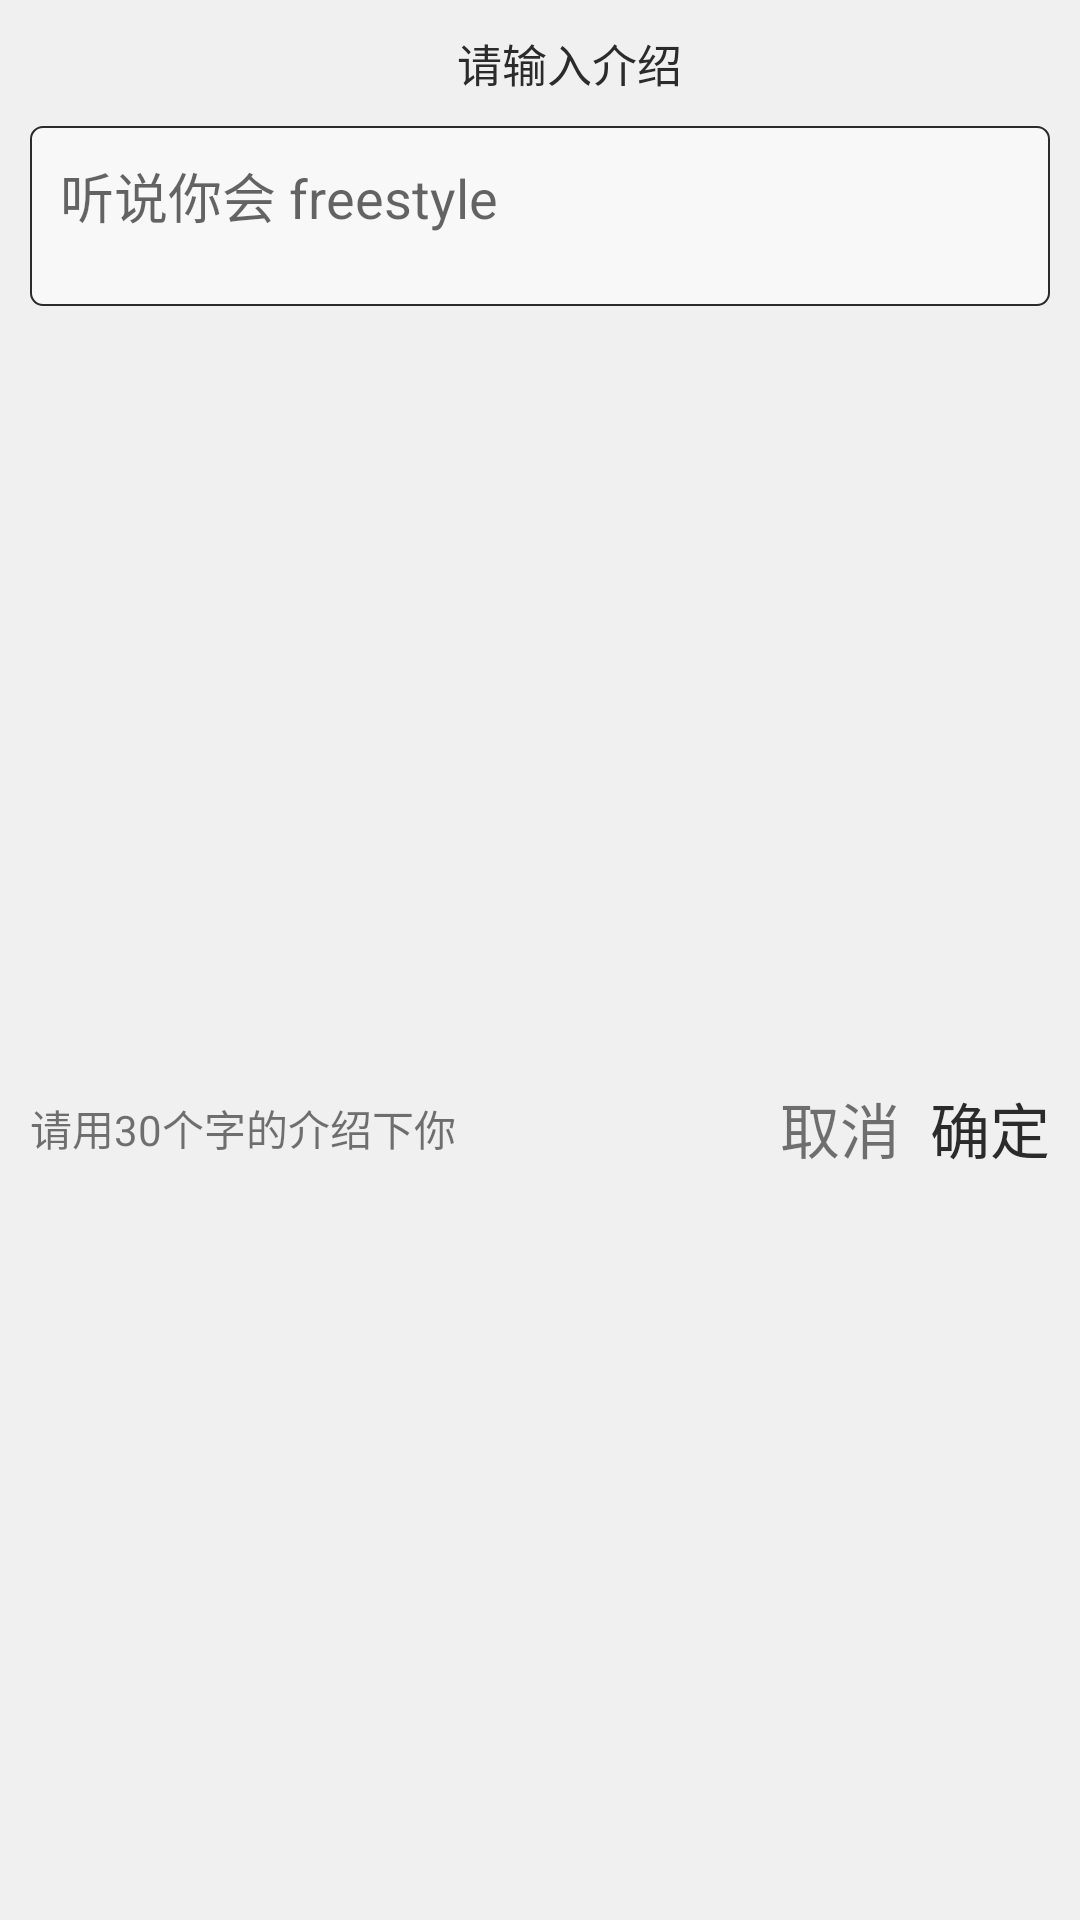

Android layout source for this screen:
<!-- AndroidManifest.xml: application theme AppTheme.NoActionBar -->
<!-- res/layout/dialog_custom_intro.xml -->
<LinearLayout xmlns:android="http://schemas.android.com/apk/res/android"
    android:layout_width="match_parent"
    android:layout_height="150dp"
    android:background="#F0F0F0"
    android:orientation="vertical"
    >

    <TextView
        android:layout_marginTop="10dp"
        android:layout_marginLeft="10dp"
        android:layout_width="wrap_content"
        android:layout_gravity="center"
        android:layout_height="wrap_content"
        android:text="请输入介绍"
        android:textColor="#2b2b2b"
        android:textSize="15sp"
        android:id="@+id/textView3"/>

    <RelativeLayout
        android:layout_marginTop="10dp"
        android:layout_width="match_parent"
        android:layout_marginLeft="10dp"
        android:layout_marginRight="10dp"
        android:layout_height="wrap_content">
        <EditText
            android:background="@drawable/textview_boder"
            android:id="@+id/edit_intro"
            android:layout_width="match_parent"
            android:maxLength="30"
            android:gravity="top|left"
            android:paddingTop="10dp"
            android:paddingLeft="10dp"
            android:layout_marginBottom="10dp"
            android:layout_height="60dp"
            android:hint="听说你会 freestyle"/>

    </RelativeLayout>


    <RelativeLayout
        android:layout_width="match_parent"
        android:layout_height="match_parent"

        >
        <TextView
            android:layout_width="wrap_content"
            android:layout_height="wrap_content"
            android:layout_marginLeft="10dp"
            android:textSize="14sp"
            android:layout_centerVertical="true"
            android:text="请用30个字的介绍下你"/>
        <TextView
            android:id="@+id/intro_cancel"
            android:layout_alignParentRight="true"
            android:layout_marginRight="60dp"
            android:layout_width="wrap_content"
            android:layout_height="wrap_content"
            android:text="取消"
            android:layout_centerVertical="true"
            android:textSize="20sp"/>
        <TextView
            android:id="@+id/intro_commit"
            android:layout_alignParentRight="true"
            android:layout_marginRight="10dp"
            android:layout_width="wrap_content"
            android:layout_height="wrap_content"
            android:text="确定"
            android:textColor="#2b2b2b"
            android:layout_centerVertical="true"
            android:textSize="20sp"/>
    </RelativeLayout>

</LinearLayout>
<!-- resources referenced by this layout -->
<resources>
  <!-- drawable textview_boder (drawable) -->
  <?xml version="1.0" encoding="utf-8"?>
  <layer-list xmlns:android="http://schemas.android.com/apk/res/android">
      <item>
          <shape>
              <stroke android:width="0.5dp" android:color="#2b2b2b" />
              <solid android:color="#f8f8f8" />
              <corners android:radius="4dp" />
          </shape>
      </item>
  </layer-list>
  <style name="AppTheme.NoActionBar">
          <item name="windowActionBar">false</item>
          <item name="windowNoTitle">true</item>
      </style>
</resources>
